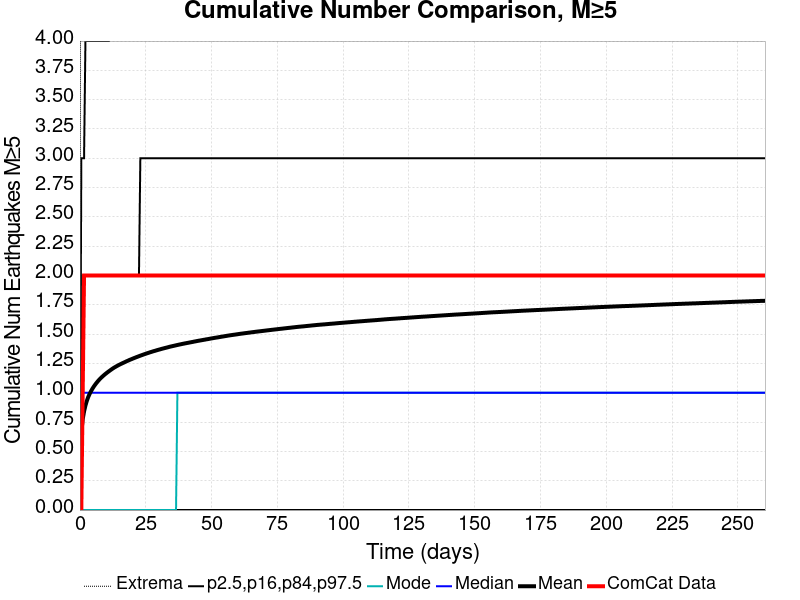

The file beside this chart, header and first rows:
Time (days), ComCat Data, Simulation Mean, Simulation Median, Simulation Mode, Simulation Minimum, Simulation Maximum, 2.5 %-ile, 16 %-ile, 84 %-ile, 97.5 %-ile
0.0, 0.0, 0.0, 0.0, 0.0, 0.0, 0.0, 0.0, 0.0, 0.0, 0.0
0.5216, 0.0, 0.66, 0.0, 0.0, 0.0, 12.0, 0.0, 0.0, 1.0, 3.0
1.043, 1.0, 0.7735, 1.0, 0.0, 0.0, 12.0, 0.0, 0.0, 2.0, 3.0
1.565, 2.0, 0.8408, 1.0, 0.0, 0.0, 12.0, 0.0, 0.0, 2.0, 3.0
2.087, 2.0, 0.8912, 1.0, 0.0, 0.0, 13.0, 0.0, 0.0, 2.0, 4.0
2.608, 2.0, 0.9305, 1.0, 0.0, 0.0, 13.0, 0.0, 0.0, 2.0, 4.0
3.13, 2.0, 0.963, 1.0, 0.0, 0.0, 13.0, 0.0, 0.0, 2.0, 4.0
3.651, 2.0, 0.9893, 1.0, 0.0, 0.0, 14.0, 0.0, 0.0, 2.0, 4.0
4.173, 2.0, 1.012, 1.0, 0.0, 0.0, 14.0, 0.0, 0.0, 2.0, 4.0
4.695, 2.0, 1.033, 1.0, 0.0, 0.0, 15.0, 0.0, 0.0, 2.0, 4.0
5.216, 2.0, 1.052, 1.0, 0.0, 0.0, 16.0, 0.0, 0.0, 2.0, 4.0
5.738, 2.0, 1.068, 1.0, 0.0, 0.0, 16.0, 0.0, 0.0, 2.0, 4.0
6.26, 2.0, 1.084, 1.0, 0.0, 0.0, 16.0, 0.0, 0.0, 2.0, 4.0
6.781, 2.0, 1.098, 1.0, 0.0, 0.0, 16.0, 0.0, 0.0, 2.0, 4.0
7.303, 2.0, 1.111, 1.0, 0.0, 0.0, 16.0, 0.0, 0.0, 2.0, 4.0
7.824, 2.0, 1.123, 1.0, 0.0, 0.0, 16.0, 0.0, 0.0, 2.0, 4.0
8.346, 2.0, 1.135, 1.0, 0.0, 0.0, 16.0, 0.0, 0.0, 2.0, 4.0
8.868, 2.0, 1.145, 1.0, 0.0, 0.0, 16.0, 0.0, 0.0, 2.0, 4.0
9.389, 2.0, 1.156, 1.0, 0.0, 0.0, 16.0, 0.0, 0.0, 2.0, 4.0
9.911, 2.0, 1.165, 1.0, 0.0, 0.0, 16.0, 0.0, 0.0, 2.0, 4.0
10.43, 2.0, 1.174, 1.0, 0.0, 0.0, 16.0, 0.0, 0.0, 2.0, 4.0
10.95, 2.0, 1.183, 1.0, 0.0, 0.0, 16.0, 0.0, 0.0, 2.0, 4.0
11.48, 2.0, 1.191, 1.0, 0.0, 0.0, 16.0, 0.0, 0.0, 2.0, 5.0
12, 2.0, 1.2, 1.0, 0.0, 0.0, 16.0, 0.0, 0.0, 2.0, 5.0
12.52, 2.0, 1.208, 1.0, 0.0, 0.0, 16.0, 0.0, 0.0, 2.0, 5.0
13.04, 2.0, 1.215, 1.0, 0.0, 0.0, 16.0, 0.0, 0.0, 2.0, 5.0
13.56, 2.0, 1.222, 1.0, 0.0, 0.0, 16.0, 0.0, 0.0, 2.0, 5.0
14.08, 2.0, 1.229, 1.0, 0.0, 0.0, 16.0, 0.0, 0.0, 2.0, 5.0
14.61, 2.0, 1.235, 1.0, 0.0, 0.0, 16.0, 0.0, 0.0, 2.0, 5.0
15.13, 2.0, 1.241, 1.0, 0.0, 0.0, 16.0, 0.0, 0.0, 2.0, 5.0
15.65, 2.0, 1.247, 1.0, 0.0, 0.0, 16.0, 0.0, 0.0, 2.0, 5.0
16.17, 2.0, 1.253, 1.0, 0.0, 0.0, 16.0, 0.0, 0.0, 2.0, 5.0
16.69, 2.0, 1.258, 1.0, 0.0, 0.0, 16.0, 0.0, 0.0, 2.0, 5.0
17.21, 2.0, 1.264, 1.0, 0.0, 0.0, 16.0, 0.0, 0.0, 2.0, 5.0
17.74, 2.0, 1.269, 1.0, 0.0, 0.0, 16.0, 0.0, 0.0, 2.0, 5.0
18.26, 2.0, 1.274, 1.0, 0.0, 0.0, 17.0, 0.0, 0.0, 2.0, 5.0
18.78, 2.0, 1.28, 1.0, 0.0, 0.0, 17.0, 0.0, 0.0, 2.0, 5.0
19.3, 2.0, 1.284, 1.0, 0.0, 0.0, 17.0, 0.0, 0.0, 2.0, 5.0
19.82, 2.0, 1.289, 1.0, 0.0, 0.0, 17.0, 0.0, 0.0, 2.0, 5.0
20.34, 2.0, 1.294, 1.0, 0.0, 0.0, 17.0, 0.0, 0.0, 2.0, 5.0
20.87, 2.0, 1.299, 1.0, 0.0, 0.0, 17.0, 0.0, 0.0, 2.0, 5.0
21.39, 2.0, 1.304, 1.0, 0.0, 0.0, 17.0, 0.0, 0.0, 2.0, 5.0
21.91, 2.0, 1.308, 1.0, 0.0, 0.0, 17.0, 0.0, 0.0, 2.0, 5.0
22.43, 2.0, 1.312, 1.0, 0.0, 0.0, 17.0, 0.0, 0.0, 2.0, 5.0
22.95, 2.0, 1.317, 1.0, 0.0, 0.0, 17.0, 0.0, 0.0, 3.0, 5.0
23.47, 2.0, 1.321, 1.0, 0.0, 0.0, 17.0, 0.0, 0.0, 3.0, 5.0
23.99, 2.0, 1.325, 1.0, 0.0, 0.0, 18.0, 0.0, 0.0, 3.0, 5.0
24.52, 2.0, 1.329, 1.0, 0.0, 0.0, 18.0, 0.0, 0.0, 3.0, 5.0
25.04, 2.0, 1.333, 1.0, 0.0, 0.0, 18.0, 0.0, 0.0, 3.0, 5.0
25.56, 2.0, 1.338, 1.0, 0.0, 0.0, 18.0, 0.0, 0.0, 3.0, 5.0
26.08, 2.0, 1.341, 1.0, 0.0, 0.0, 18.0, 0.0, 0.0, 3.0, 5.0
26.6, 2.0, 1.345, 1.0, 0.0, 0.0, 19.0, 0.0, 0.0, 3.0, 5.0
27.12, 2.0, 1.349, 1.0, 0.0, 0.0, 19.0, 0.0, 0.0, 3.0, 5.0
27.65, 2.0, 1.353, 1.0, 0.0, 0.0, 20.0, 0.0, 0.0, 3.0, 5.0
28.17, 2.0, 1.356, 1.0, 0.0, 0.0, 20.0, 0.0, 0.0, 3.0, 5.0
28.69, 2.0, 1.359, 1.0, 0.0, 0.0, 20.0, 0.0, 0.0, 3.0, 5.0
29.21, 2.0, 1.363, 1.0, 0.0, 0.0, 21.0, 0.0, 0.0, 3.0, 5.0
29.73, 2.0, 1.366, 1.0, 0.0, 0.0, 21.0, 0.0, 0.0, 3.0, 5.0
30.25, 2.0, 1.369, 1.0, 0.0, 0.0, 21.0, 0.0, 0.0, 3.0, 5.0
30.78, 2.0, 1.373, 1.0, 0.0, 0.0, 21.0, 0.0, 0.0, 3.0, 5.0
... 440 more rows
